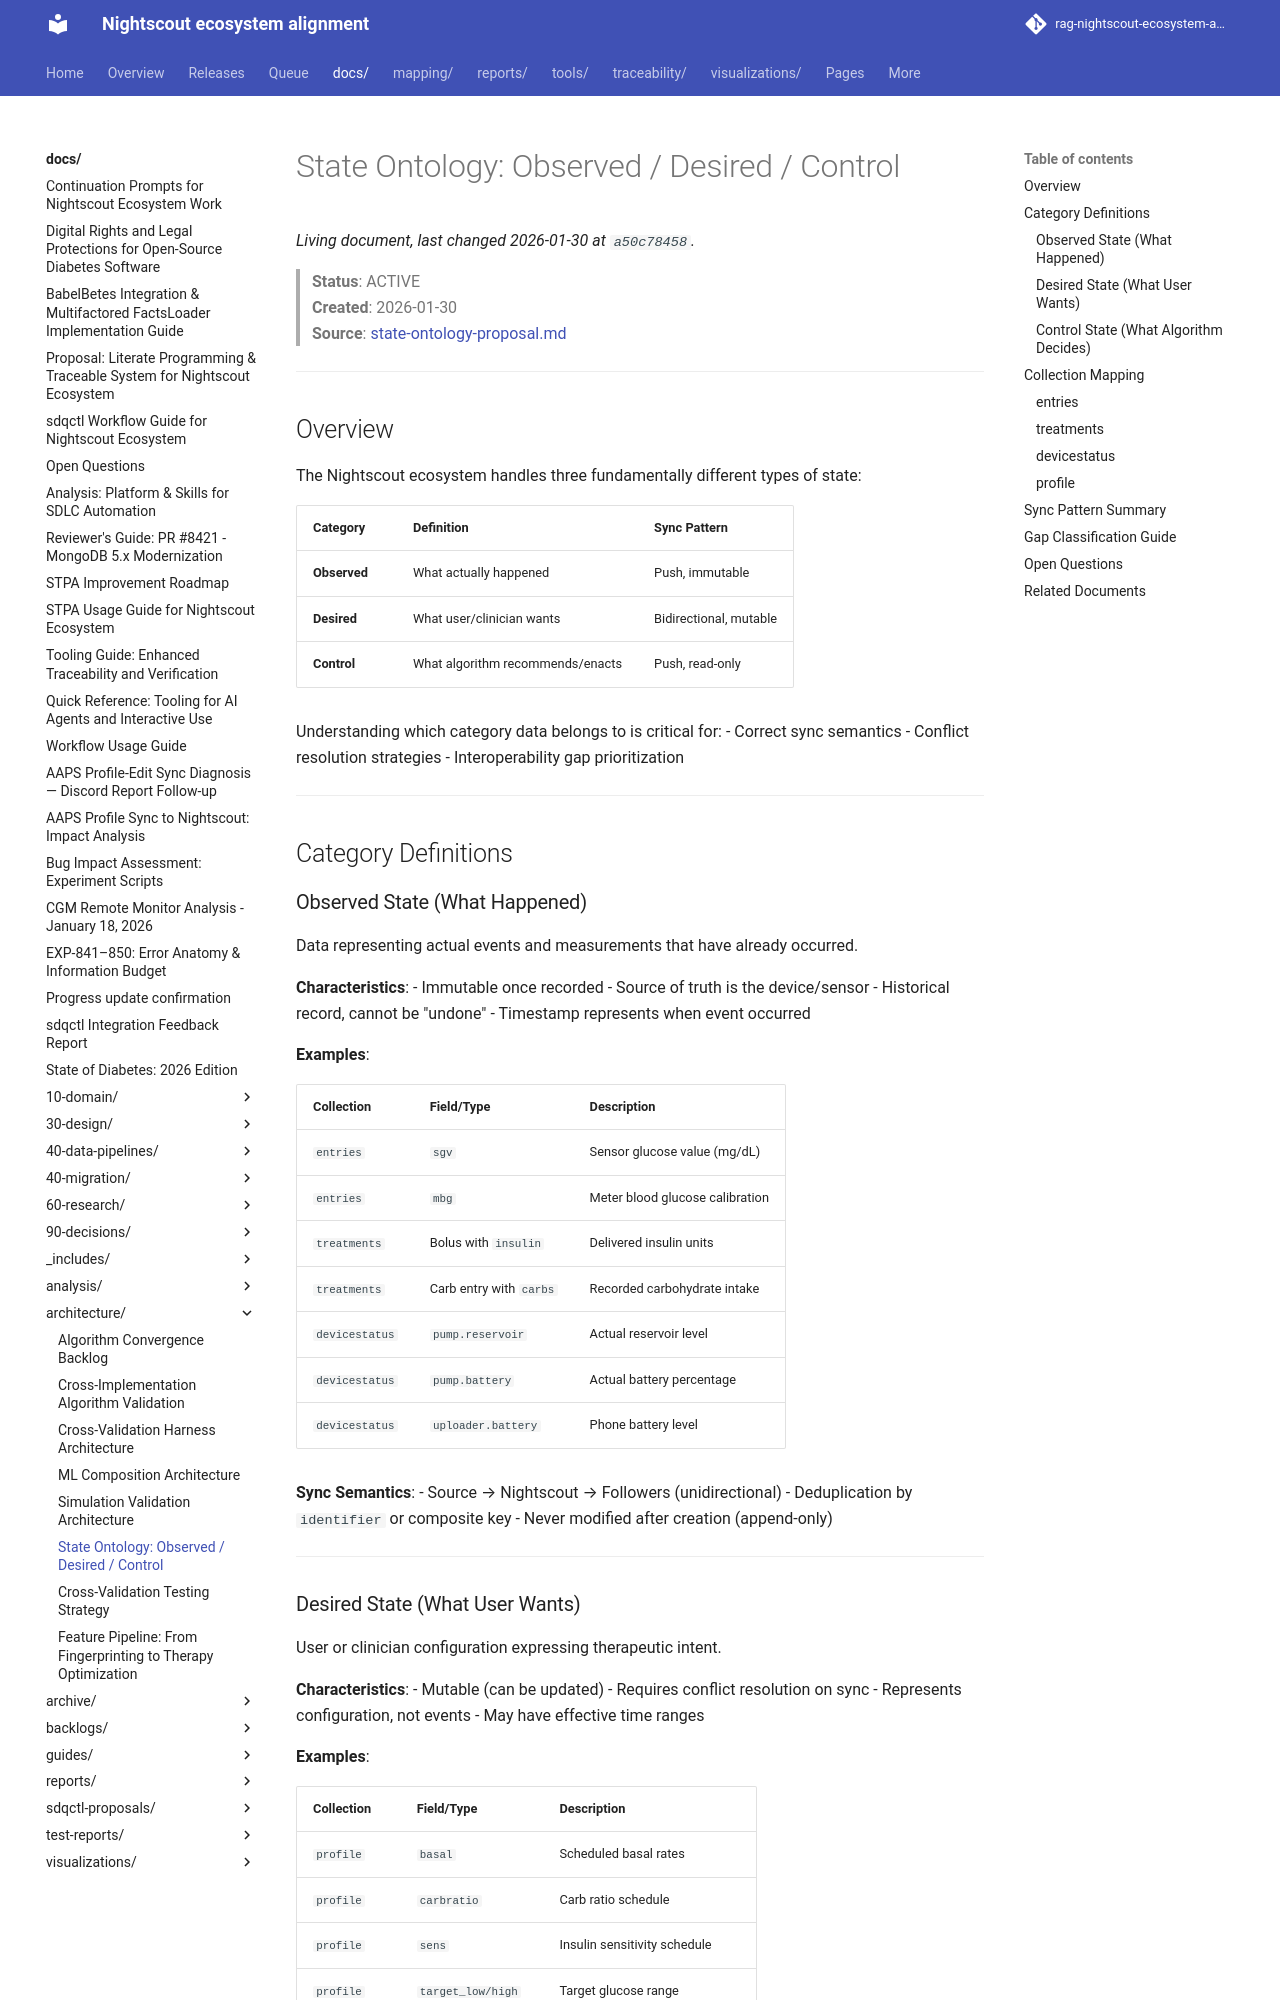

repository: bewest/rag-nightscout-ecosystem-alignment · page: docs/architecture/state-ontology.html · generator: mkdocs

# State Ontology: Observed / Desired / Control

> **Status**: ACTIVE  
> **Created**: 2026-01-30  
> **Source**: [state-ontology-proposal.md](../sdqctl-proposals/state-ontology-proposal.md)

---

## Overview

The Nightscout ecosystem handles three fundamentally different types of state:

| Category | Definition | Sync Pattern |
|----------|------------|--------------|
| **Observed** | What actually happened | Push, immutable |
| **Desired** | What user/clinician wants | Bidirectional, mutable |
| **Control** | What algorithm recommends/enacts | Push, read-only |

Understanding which category data belongs to is critical for:
- Correct sync semantics
- Conflict resolution strategies
- Interoperability gap prioritization

---

## Category Definitions

### Observed State (What Happened)

Data representing actual events and measurements that have already occurred.

**Characteristics**:
- Immutable once recorded
- Source of truth is the device/sensor
- Historical record, cannot be "undone"
- Timestamp represents when event occurred

**Examples**:

| Collection | Field/Type | Description |
|------------|------------|-------------|
| `entries` | `sgv` | Sensor glucose value (mg/dL) |
| `entries` | `mbg` | Meter blood glucose calibration |
| `treatments` | Bolus with `insulin` | Delivered insulin units |
| `treatments` | Carb entry with `carbs` | Recorded carbohydrate intake |
| `devicestatus` | `pump.reservoir` | Actual reservoir level |
| `devicestatus` | `pump.battery` | Actual battery percentage |
| `devicestatus` | `uploader.battery` | Phone battery level |

**Sync Semantics**: 
- Source → Nightscout → Followers (unidirectional)
- Deduplication by `identifier` or composite key
- Never modified after creation (append-only)

---
